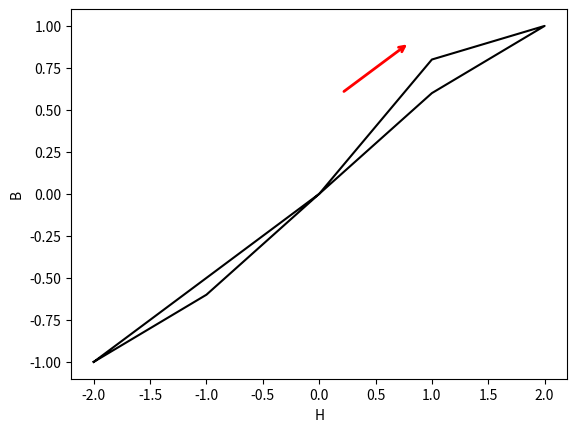

Source code (Python):
import matplotlib.pyplot as plt
import numpy as np

H = np.array([-2, -1, 0, 1, 2, 1, 0, -1, -2])
B = np.array([-1, -0.5, 0, 0.8, 1, 0.6, 0, -0.6, -1])

plt.plot(H, B, 'k')

plt.annotate(
    '',
    xy=(0.8, 0.9),      # Pfeilspitze
    xytext=(0.2, 0.6),  # Pfeilanfang
    arrowprops=dict(
        arrowstyle='->',
        color='red',
        lw=2
    )
)


plt.xlabel('H')
plt.ylabel('B')
plt.show()
